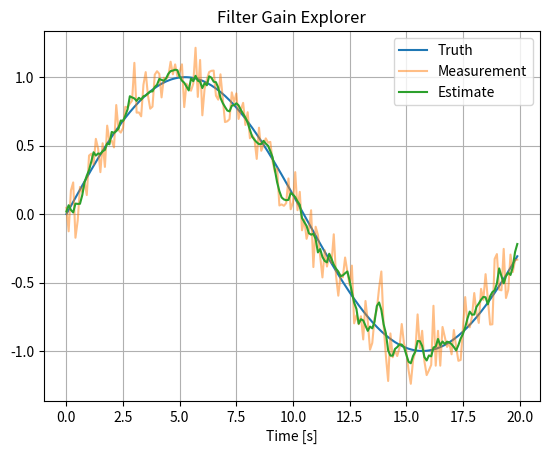

The matplotlib source for this figure:
# Project 04 — Filter Gain Explorer
#
# Purpose:
# This project demonstrates the engineering concepts behind Filter Gain Explorer.
#
# Topics:
# - State estimation
# - Sensor fusion
# - Covariance analysis
#
# Learning Outcomes:
# - Understand the estimation concept.
# - Relate the mathematics to code.
# - Visualize estimator performance.

# Import numerical library
import numpy as np

# Import plotting library
import matplotlib.pyplot as plt


def main():
    """
    Main simulation entry point.

    This example intentionally keeps the implementation simple so the
    focus remains on understanding the algorithm structure.
    """

    # --------------------------------------------------
    # Simulation parameters
    # --------------------------------------------------
    dt = 0.1
    t = np.arange(0,20,dt)

    # --------------------------------------------------
    # Generate truth
    # --------------------------------------------------
    truth = np.sin(0.3*t)

    # --------------------------------------------------
    # Simulate noisy measurements
    # --------------------------------------------------
    rng = np.random.default_rng(42)
    measurement = truth + rng.normal(0,0.15,len(t))

    # --------------------------------------------------
    # Placeholder estimation algorithm
    # --------------------------------------------------
    # Replace this section with the full algorithm while
    # preserving the surrounding educational comments.
    estimate = np.convolve(measurement,np.ones(5)/5,mode="same")

    # --------------------------------------------------
    # Visualize results
    # --------------------------------------------------
    plt.figure()
    plt.plot(t,truth,label="Truth")
    plt.plot(t,measurement,label="Measurement",alpha=0.5)
    plt.plot(t,estimate,label="Estimate")
    plt.title("Filter Gain Explorer")
    plt.xlabel("Time [s]")
    plt.grid(True)
    plt.legend()
    plt.show()


if __name__ == "__main__":
    main()
